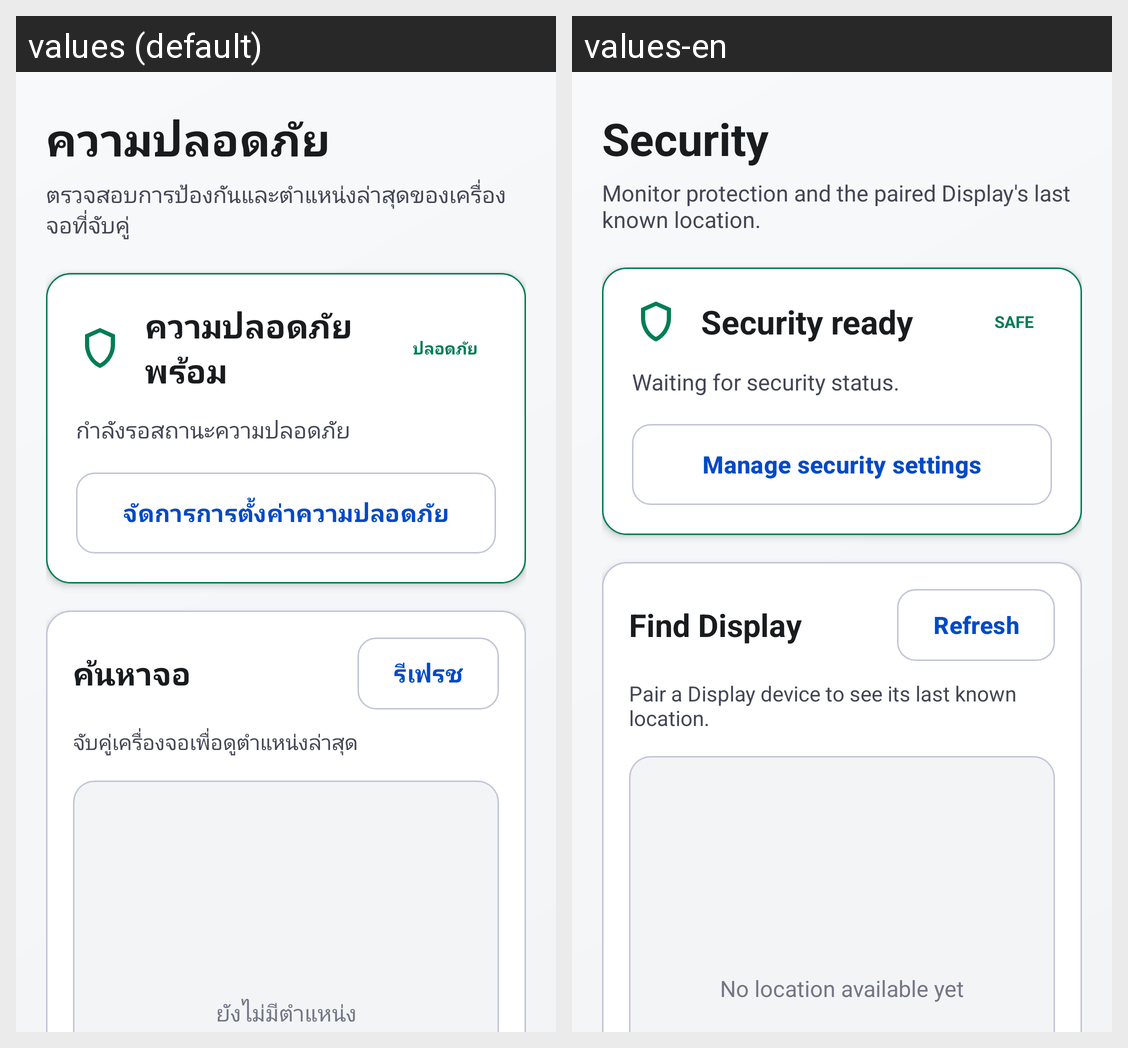

Here is an Android app screen in its default locale and in the app's own translations. Write out the translated-string differences for the strings that appear on this screen.
Android screen res/layout/fragment_security.xml rendered under 2 locales, left to right: values (default), values-en. Device: Nexus 5 (rendered at 1080×1920; each locale shown at half size, 540×960, under a caption strip naming it); theme Theme.CarNavRelay.
Strings drawn on this screen, with the default value and each locale's value (text and hints the layout hard-codes, and strings that could not be matched under every locale, appear in the picture but are not listed):

security_title
  values: ความปลอดภัย
  values-en: Security

security_subtitle
  values: ตรวจสอบการป้องกันและตำแหน่งล่าสุดของเครื่องจอที่จับคู่
  values-en: Monitor protection and the paired Display's last known location.

security_ready
  values: ความปลอดภัยพร้อม
  values-en: Security ready

security_safe
  values: ปลอดภัย
  values-en: SAFE

security_waiting_status
  values: กำลังรอสถานะความปลอดภัย
  values-en: Waiting for security status.

security_manage_settings
  values: จัดการการตั้งค่าความปลอดภัย
  values-en: Manage security settings

security_find_display
  values: ค้นหาจอ
  values-en: Find Display

security_refresh
  values: รีเฟรช
  values-en: Refresh

security_pair_to_see_location
  values: จับคู่เครื่องจอเพื่อดูตำแหน่งล่าสุด
  values-en: Pair a Display device to see its last known location.

security_no_location
  values: ยังไม่มีตำแหน่ง
  values-en: No location available yet
